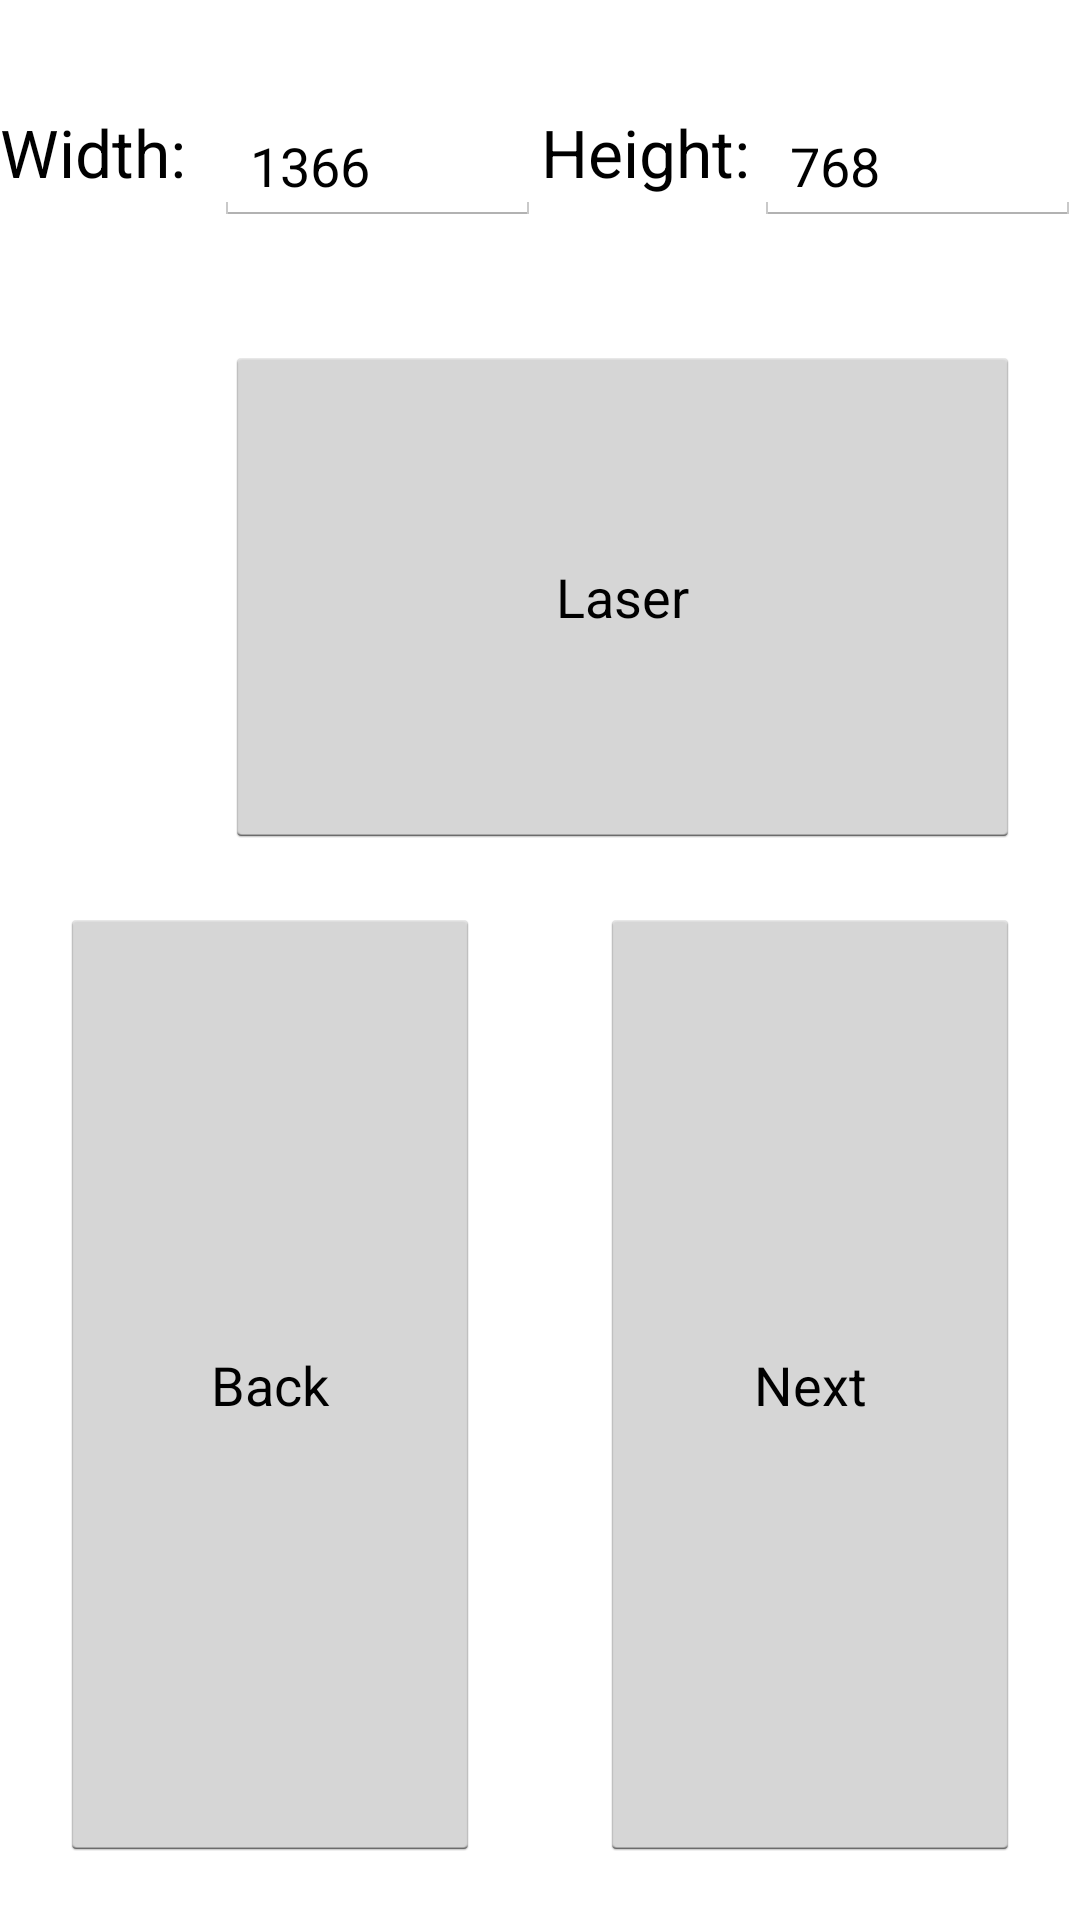

Produce the Android XML layout that renders to this screen, including the resource entries it uses.
<!-- AndroidManifest.xml: activity theme android:Theme.Holo.Light.NoActionBar -->
<!-- res/layout/activity_slide_show.xml -->
<?xml version="1.0" encoding="utf-8"?>
<LinearLayout xmlns:android="http://schemas.android.com/apk/res/android"
    android:orientation="vertical" android:layout_width="match_parent"
    android:layout_height="match_parent">

    <LinearLayout
        android:orientation="horizontal"
        android:layout_width="match_parent"
        android:layout_height="match_parent"
        android:layout_weight="1.5">

        <TextView
            android:layout_width="match_parent"
            android:layout_height="match_parent"
            android:textAppearance="?android:attr/textAppearanceLarge"
            android:text="Width:"
            android:id="@+id/textView11"
            android:layout_weight="1.15"
            android:gravity="bottom"
            android:layout_marginBottom="10dp" />

        <EditText
            android:layout_width="match_parent"
            android:layout_height="match_parent"
            android:id="@+id/editTextWidth"
            android:layout_weight="1"
            android:text="1366"
            android:gravity="bottom" />

        <TextView
            android:layout_width="match_parent"
            android:layout_height="match_parent"
            android:textAppearance="?android:attr/textAppearanceLarge"
            android:text="Height:"
            android:id="@+id/textView12"
            android:layout_weight="1.15"
            android:gravity="bottom"
            android:layout_marginBottom="10dp"
            android:editable="false"
            android:autoText="false" />

        <EditText
            android:layout_width="match_parent"
            android:layout_height="match_parent"
            android:id="@+id/editTextHeight"
            android:layout_weight="1"
            android:text="768"
            android:gravity="bottom" />

    </LinearLayout>

    <Button
        android:layout_width="match_parent"
        android:layout_height="match_parent"
        android:text="Laser"
        android:id="@+id/btLaser"
        android:layout_weight="1.15"
        android:layout_marginRight="20dp"
        android:layout_marginLeft="75dp"
        android:layout_marginTop="40dp" />

    <LinearLayout
        android:orientation="horizontal"
        android:layout_width="match_parent"
        android:layout_height="match_parent"
        android:layout_weight="0.75">

        <Button
            android:layout_width="match_parent"
            android:layout_height="match_parent"
            android:text="Back"
            android:id="@+id/btBackSlide"
            android:layout_weight="1"
            android:layout_margin="20dp" />

        <Button
            android:layout_width="match_parent"
            android:layout_height="match_parent"
            android:text="Next"
            android:id="@+id/btNextSlide"
            android:layout_weight="1"
            android:layout_margin="20dp" />
    </LinearLayout>

</LinearLayout>
<!-- resources referenced by this layout -->
<resources>

</resources>
